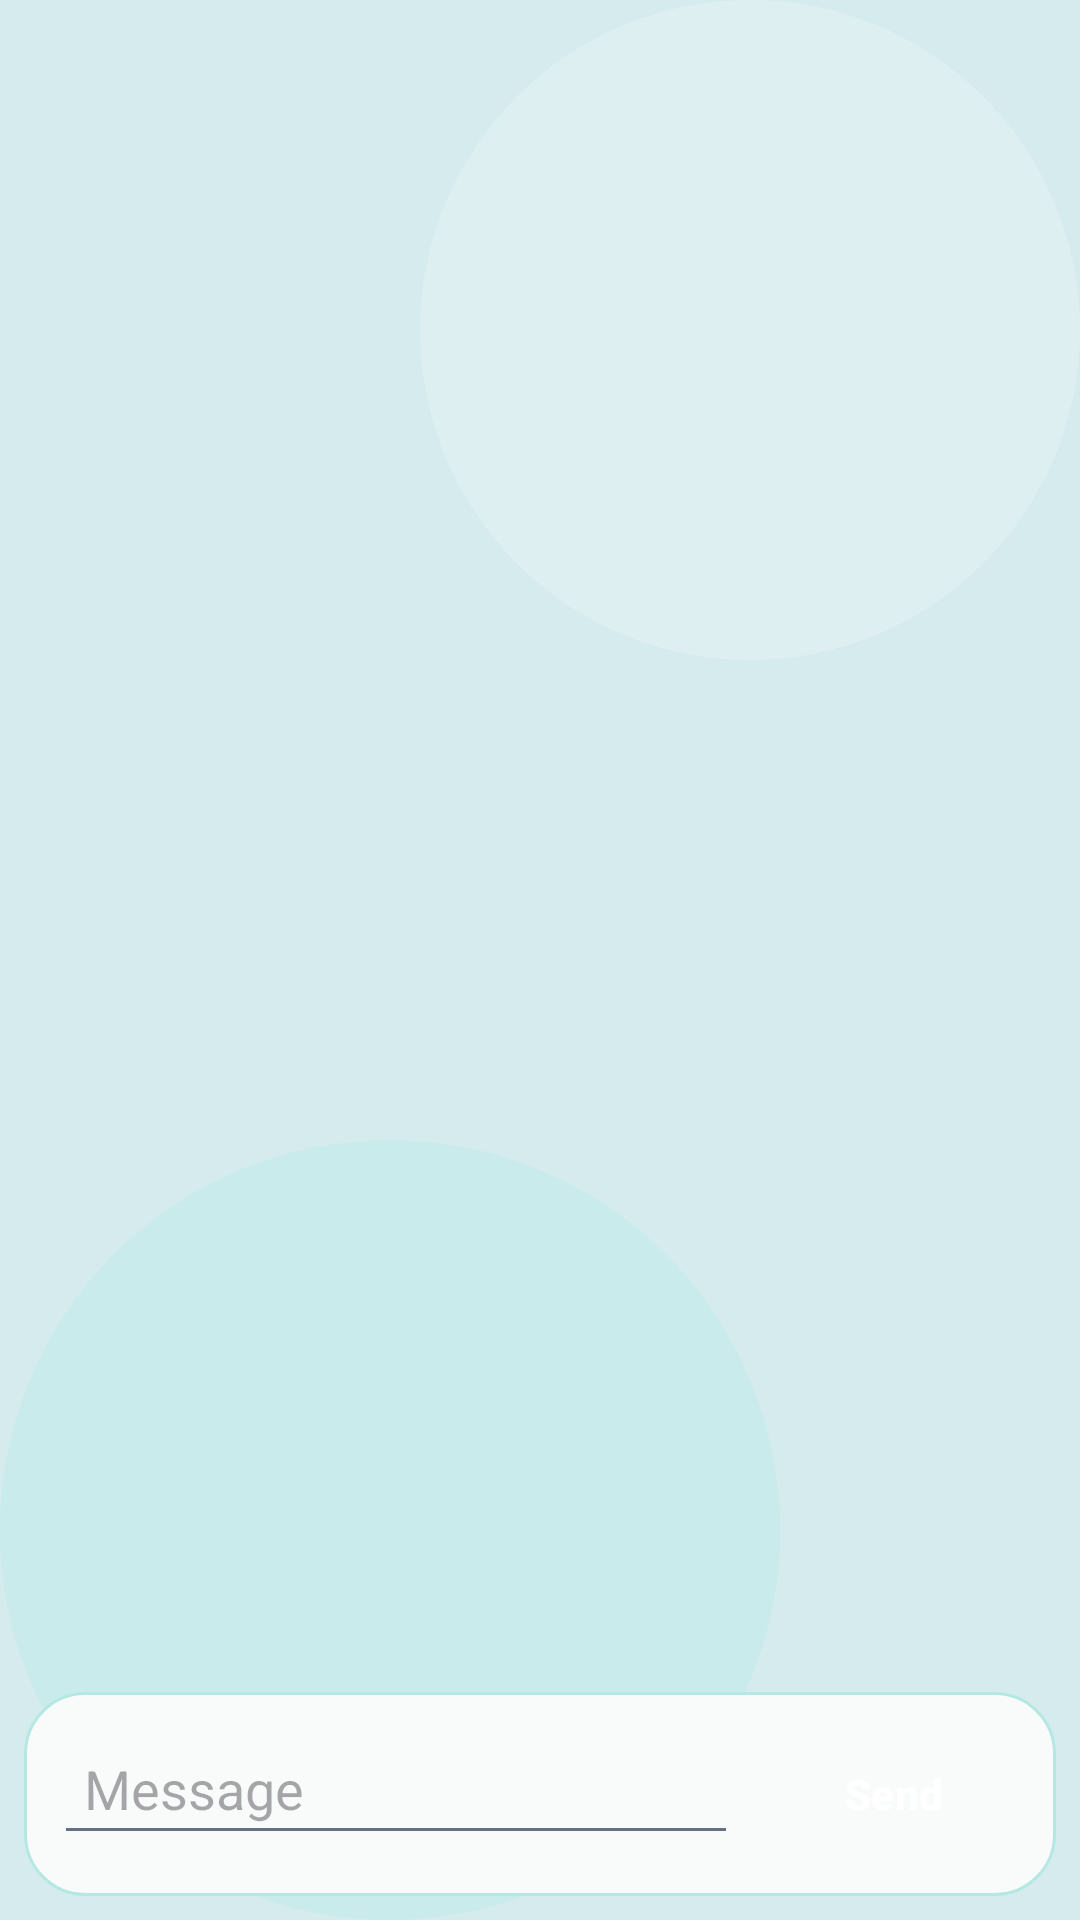

Layout XML and referenced resources for this Android screen:
<!-- AndroidManifest.xml: application theme Theme.BarcoStop -->
<!-- res/layout/activity_chat.xml -->
<?xml version="1.0" encoding="utf-8"?>
<LinearLayout xmlns:android="http://schemas.android.com/apk/res/android"
    android:layout_width="match_parent"
    android:layout_height="match_parent"
    android:background="@drawable/bg_page"
    android:orientation="vertical">

    <androidx.recyclerview.widget.RecyclerView
        android:id="@+id/chat_recycler"
        android:layout_width="match_parent"
        android:layout_height="0dp"
        android:layout_weight="1"
        android:clipToPadding="false"
        android:paddingHorizontal="12dp"
        android:paddingTop="12dp"
        android:paddingBottom="6dp" />

    <LinearLayout
        android:layout_width="match_parent"
        android:layout_height="wrap_content"
        android:background="@drawable/bg_section_card"
        android:orientation="horizontal"
        android:padding="10dp"
        android:layout_marginHorizontal="8dp"
        android:layout_marginBottom="8dp">

        <EditText
            android:id="@+id/chat_input"
            android:layout_width="0dp"
            android:layout_height="wrap_content"
            android:layout_weight="1"
            android:hint="@string/chat_message_hint"
            android:inputType="textMultiLine"
            android:maxLines="4"
            android:minLines="1"
            android:padding="10dp" />

        <Button
            android:id="@+id/chat_send"
            style="@style/Widget.BarcoStop.Button"
            android:layout_width="wrap_content"
            android:layout_height="wrap_content"
            android:layout_marginStart="8dp"
            android:text="@string/chat_send" />
    </LinearLayout>
</LinearLayout>
<!-- resources referenced by this layout -->
<resources>
  <!-- drawable bg_page (drawable) -->
  <?xml version="1.0" encoding="utf-8"?>
  <layer-list xmlns:android="http://schemas.android.com/apk/res/android">
      <item>
          <shape android:shape="rectangle">
              <solid android:color="@color/bs_bg" />
          </shape>
      </item>
  
      <item android:gravity="top|end">
          <shape android:shape="oval">
              <size android:width="220dp" android:height="220dp" />
              <solid android:color="#35FFFFFF" />
          </shape>
      </item>
  
      <item android:gravity="bottom|start">
          <shape android:shape="oval">
              <size android:width="260dp" android:height="260dp" />
              <solid android:color="#2D8FE5DB" />
          </shape>
      </item>
  </layer-list>
  <!-- drawable bg_section_card (drawable) -->
  <?xml version="1.0" encoding="utf-8"?>
  <shape xmlns:android="http://schemas.android.com/apk/res/android" android:shape="rectangle">
      <solid android:color="@color/bs_surface" />
      <corners android:radius="20dp" />
      <stroke
          android:width="1dp"
          android:color="@color/bs_border" />
  </shape>
  <string name="chat_message_hint">Message</string>
  <string name="chat_send">Send</string>
  <style name="Widget.BarcoStop.Button" parent="Widget.Material3.Button">
          <item name="android:backgroundTint">@color/bs_primary</item>
          <item name="android:textColor">@color/white</item>
          <item name="android:minHeight">48dp</item>
          <item name="cornerRadius">13dp</item>
          <item name="android:textStyle">bold</item>
          <item name="android:paddingStart">14dp</item>
          <item name="android:paddingEnd">14dp</item>
          <item name="android:textAllCaps">false</item>
      </style>
  <color name="bs_bg">#D5EBEE</color>
  <color name="bs_surface">#F9FBFB</color>
  <color name="bs_border">#B6E8E3</color>
  <color name="bs_primary">#27C4BA</color>
  <color name="white">#FFFFFF</color>
  <color name="bs_primary_dark">#0F5F67</color>
  <color name="bs_secondary">#58CFC6</color>
  <color name="bs_nav_bg">#F4F7F8</color>
  <color name="bs_text">#0E4665</color>
  <color name="bs_text_muted">#667085</color>
  <style name="Widget.BarcoStop.Button.Outlined" parent="Widget.Material3.Button.OutlinedButton">
          <item name="strokeColor">@color/bs_primary</item>
          <item name="android:textColor">@color/bs_primary_dark</item>
          <item name="cornerRadius">11dp</item>
          <item name="android:minHeight">42dp</item>
          <item name="android:textAllCaps">false</item>
      </style>
  <style name="Widget.BarcoStop.EditText" parent="@android:style/Widget.EditText">
          <item name="android:background">@drawable/bg_input</item>
          <item name="android:textColor">@color/bs_text</item>
          <item name="android:textColorHint">@color/bs_text_muted</item>
          <item name="android:padding">12dp</item>
          <item name="android:minHeight">48dp</item>
      </style>
  <style name="Widget.BarcoStop.Card" parent="Widget.Material3.CardView.Elevated">
          <item name="cardBackgroundColor">@color/bs_surface</item>
          <item name="cardCornerRadius">16dp</item>
          <item name="cardElevation">1dp</item>
          <item name="strokeColor">@color/bs_border</item>
          <item name="strokeWidth">1dp</item>
      </style>
  <!-- drawable bg_input (drawable) -->
  <?xml version="1.0" encoding="utf-8"?>
  <shape xmlns:android="http://schemas.android.com/apk/res/android" android:shape="rectangle">
      <solid android:color="@color/bs_surface" />
      <corners android:radius="11dp" />
      <stroke
          android:width="1dp"
          android:color="@color/bs_border" />
  </shape>
</resources>
